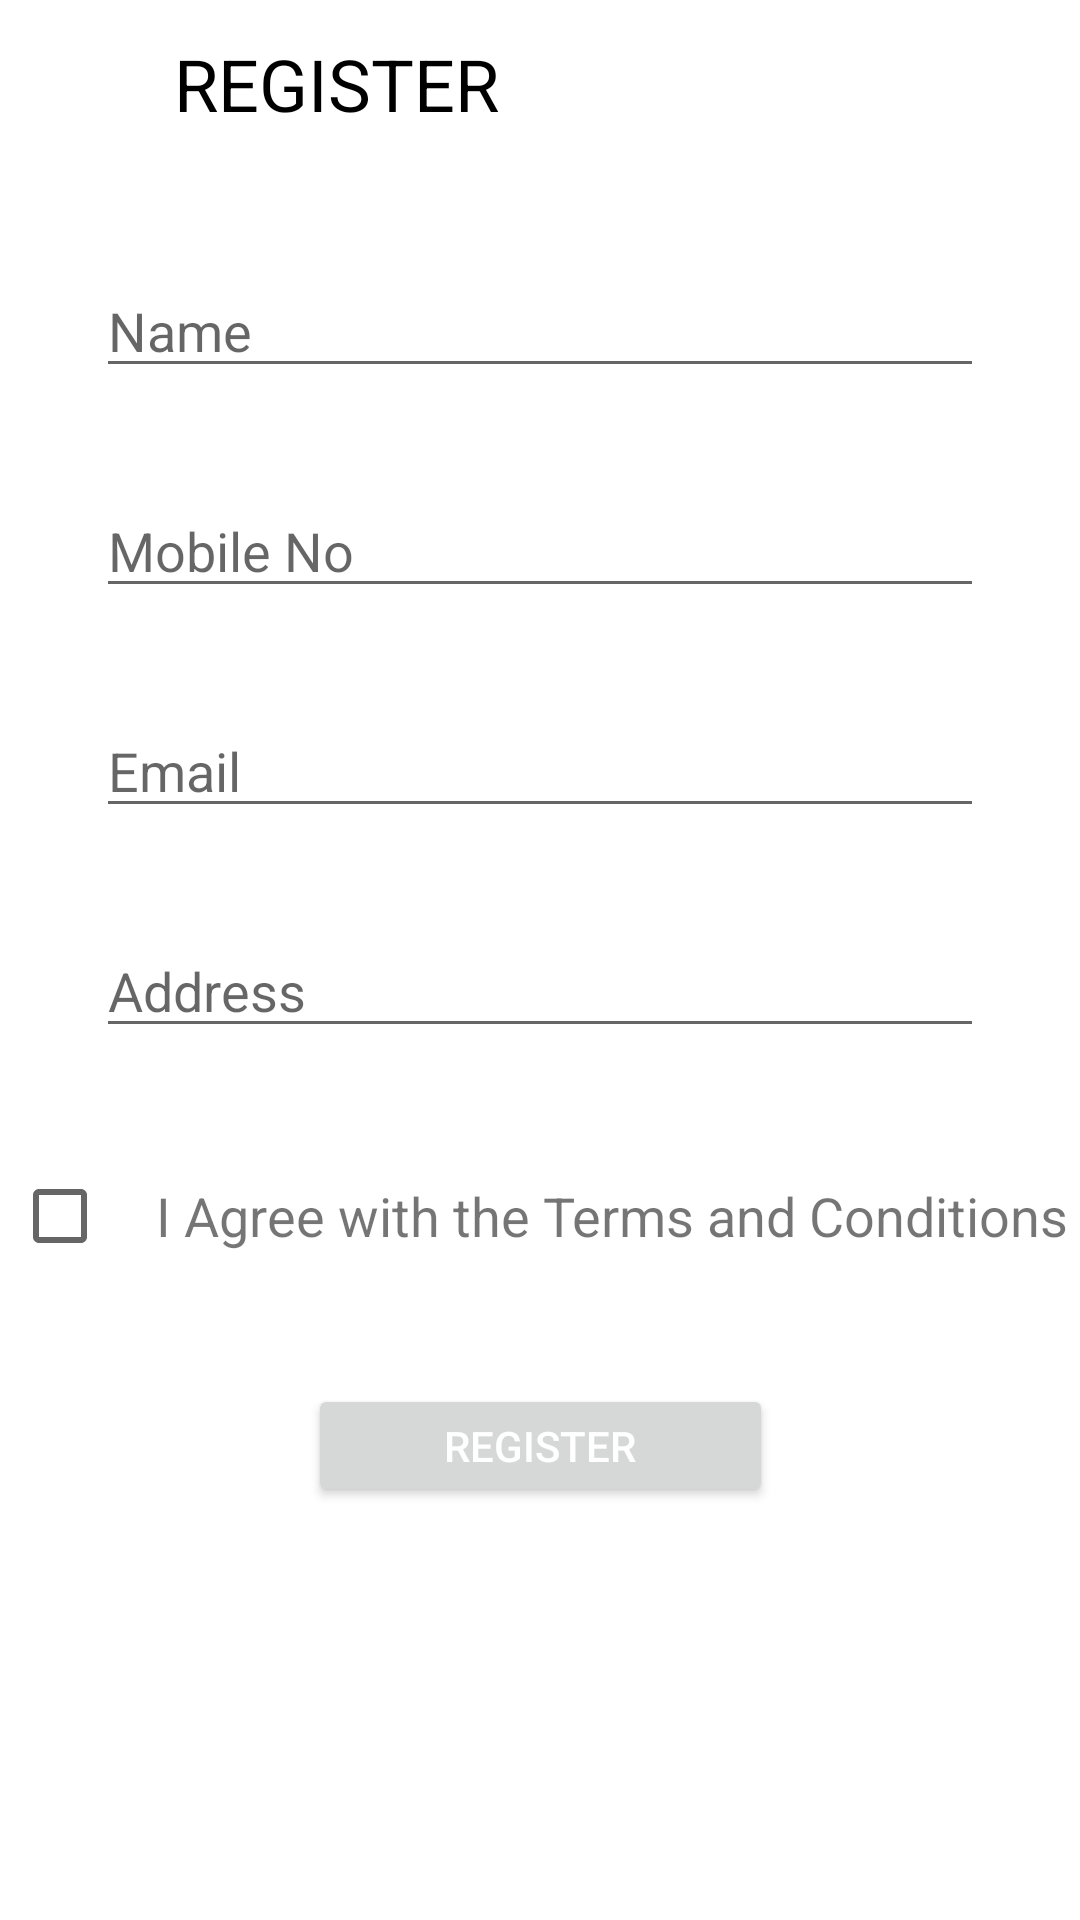

Produce the Android XML layout that renders to this screen, including the resource entries it uses.
<!-- AndroidManifest.xml: application theme Theme.HeistIt -->
<!-- res/layout/activity_register.xml -->
<?xml version="1.0" encoding="utf-8"?>
<androidx.constraintlayout.widget.ConstraintLayout xmlns:android="http://schemas.android.com/apk/res/android"
    xmlns:app="http://schemas.android.com/apk/res-auto"
    xmlns:tools="http://schemas.android.com/tools"
    android:layout_width="match_parent"
    android:layout_height="match_parent"
    android:background="#fff"
    tools:context=".RegisterActivity">

    <androidx.appcompat.widget.Toolbar
        android:id="@+id/toolbar"
        android:layout_width="match_parent"
        android:layout_height="wrap_content"
        app:layout_constraintEnd_toEndOf="parent"
        app:layout_constraintStart_toStartOf="parent"
        app:layout_constraintTop_toTopOf="parent">

        <ImageButton
            android:id="@+id/toolbarBackArrow"
            android:layout_width="40dp"
            android:layout_height="40dp"
            android:background="@drawable/ic_baseline_arrow_back_ios_24"/>

        <TextView
            android:layout_width="wrap_content"
            android:layout_height="wrap_content"
            android:layout_margin="8dp"
            android:padding="2dp"
            android:text="REGISTER"
            android:textColor="@color/black"
            android:textSize="24sp"
            tools:layout_editor_absoluteX="70dp"
            tools:layout_editor_absoluteY="12dp" />

    </androidx.appcompat.widget.Toolbar>

    <EditText
        android:id="@+id/tv_name"
        android:layout_width="match_parent"
        android:layout_height="wrap_content"
        android:layout_marginStart="32dp"
        android:layout_marginTop="32dp"
        android:layout_marginEnd="32dp"
        android:hint="Name"
        android:inputType="text"
        android:textSize="18sp"
        app:layout_constraintEnd_toEndOf="parent"
        app:layout_constraintStart_toStartOf="parent"
        app:layout_constraintTop_toBottomOf="@+id/toolbar" />

    

    <EditText
        android:id="@+id/tv_mobile"
        android:layout_width="match_parent"
        android:layout_height="wrap_content"
        android:layout_marginStart="32dp"
        android:layout_marginTop="32dp"
        android:layout_marginEnd="32dp"
        android:hint="Mobile No"
        android:inputType="phone"
        android:textSize="18sp"
        app:layout_constraintEnd_toEndOf="parent"
        app:layout_constraintStart_toStartOf="parent"
        app:layout_constraintTop_toBottomOf="@+id/tv_name" />

    

    

    <EditText
        android:id="@+id/tv_email"
        android:layout_width="match_parent"
        android:layout_height="wrap_content"
        android:layout_marginStart="32dp"
        android:layout_marginTop="32dp"
        android:layout_marginEnd="32dp"
        android:hint="Email"
        android:inputType="textEmailAddress"
        android:textSize="18sp"
        app:layout_constraintEnd_toEndOf="parent"
        app:layout_constraintStart_toStartOf="parent"
        app:layout_constraintTop_toBottomOf="@+id/tv_mobile" />

    <EditText
        android:id="@+id/tv_address"
        android:layout_width="match_parent"
        android:layout_height="wrap_content"
        android:layout_marginStart="32dp"
        android:layout_marginTop="32dp"
        android:layout_marginEnd="32dp"
        android:hint="Address"
        android:inputType="text"
        android:textSize="18sp"
        app:layout_constraintEnd_toEndOf="parent"
        app:layout_constraintStart_toStartOf="parent"
        app:layout_constraintTop_toBottomOf="@+id/tv_email" />

    <LinearLayout
        android:id="@+id/linearLayout4"
        android:layout_width="wrap_content"
        android:layout_height="wrap_content"
        android:layout_marginTop="32dp"
        app:layout_constraintEnd_toEndOf="parent"
        app:layout_constraintStart_toStartOf="parent"
        app:layout_constraintTop_toBottomOf="@+id/tv_address">

        <CheckBox
            android:layout_width="wrap_content"
            android:layout_height="wrap_content"
            android:layout_gravity="center"
            android:textColorHighlight="@color/black" />

        <TextView
            android:id="@+id/forgotPassTV"
            android:layout_width="wrap_content"
            android:layout_height="wrap_content"
            android:layout_gravity="center|left"
            android:gravity="bottom|center|left"
            android:text="I Agree with the Terms and Conditions"
            android:textSize="18sp" />

    </LinearLayout>

    <Button
        android:id="@+id/btn_Reg"
        android:layout_width="155dp"
        android:layout_height="41dp"
        android:layout_marginTop="32dp"
        android:text="Register"
        android:textColor="#fff"
        app:layout_constraintEnd_toEndOf="parent"
        app:layout_constraintStart_toStartOf="parent"
        app:layout_constraintTop_toBottomOf="@+id/linearLayout4" />


</androidx.constraintlayout.widget.ConstraintLayout>
<!-- resources referenced by this layout -->
<resources>
  <color name="black">#FF000000</color>
  <style name="Theme.HeistIt" parent="Theme.MaterialComponents.Light.NoActionBar">
          
          <item name="colorPrimary">@color/purple_500</item>
          <item name="colorPrimaryVariant">@color/purple_700</item>
          <item name="colorOnPrimary">@color/white</item>
          
          <item name="colorSecondary">@color/teal_200</item>
          <item name="colorSecondaryVariant">@color/teal_700</item>
          <item name="colorOnSecondary">@color/black</item>
          
          <item name="android:statusBarColor" tools:targetApi="l">?attr/colorPrimaryVariant</item>
          
      </style>
  <color name="purple_500">#FF6200EE</color>
  <color name="purple_700">#FF3700B3</color>
  <color name="white">#FFFFFFFF</color>
  <color name="teal_200">#FF03DAC5</color>
  <color name="teal_700">#FF018786</color>
</resources>
